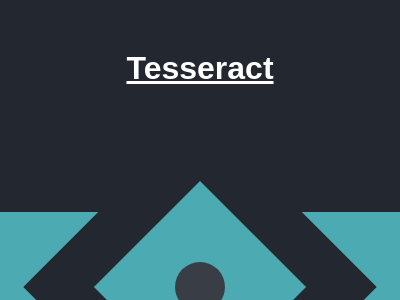

Give the HTML and CSS whose rendering is this image.

<!DOCTYPE html>
<html lang="en">

<head>
    <meta charset="UTF-8">
    <meta name="viewport" content="width=device-width, initial-scale=1.0">
    <title>Tesseract</title>
    <style>
        * {
            margin: 0;
            padding: 0;
        }

        body {
            font-family: Arial, Helvetica, sans-serif;
            background-color: #222730;
            width: 100vw;
            height: 100vh;
        }

        #header {
            text-align: center;
            color: white;
            text-decoration: underline;
            margin: 50px auto;
        }

        #body {
            background: #222730;
            width: 400px;
            height: 300px;
            margin: auto;
            display: flex;
            justify-content: center;
            align-items: center;
            position: relative;
        }
        div {
            position: absolute;
            background: #4CAAB3;
            height: 50%;
        }
        .rectangle { width: 100%; }
        .square {
            width: 150px;
            transform: rotate(45deg);
            box-shadow: 0 0 0 50px #222730;
        }
        .circle {
            width: 50px;
            height: 50px;
            background: #393E46;
            border-radius: 50%;
        }
    </style>
</head>

<body>
    <header id="header">
        <h1>Tesseract</h1>
    </header>
    <main id="body">
        <div class="rectangle"></div>
        <div class="square"></div>
        <div class="circle"></div>
    </main>
</body>

</html>